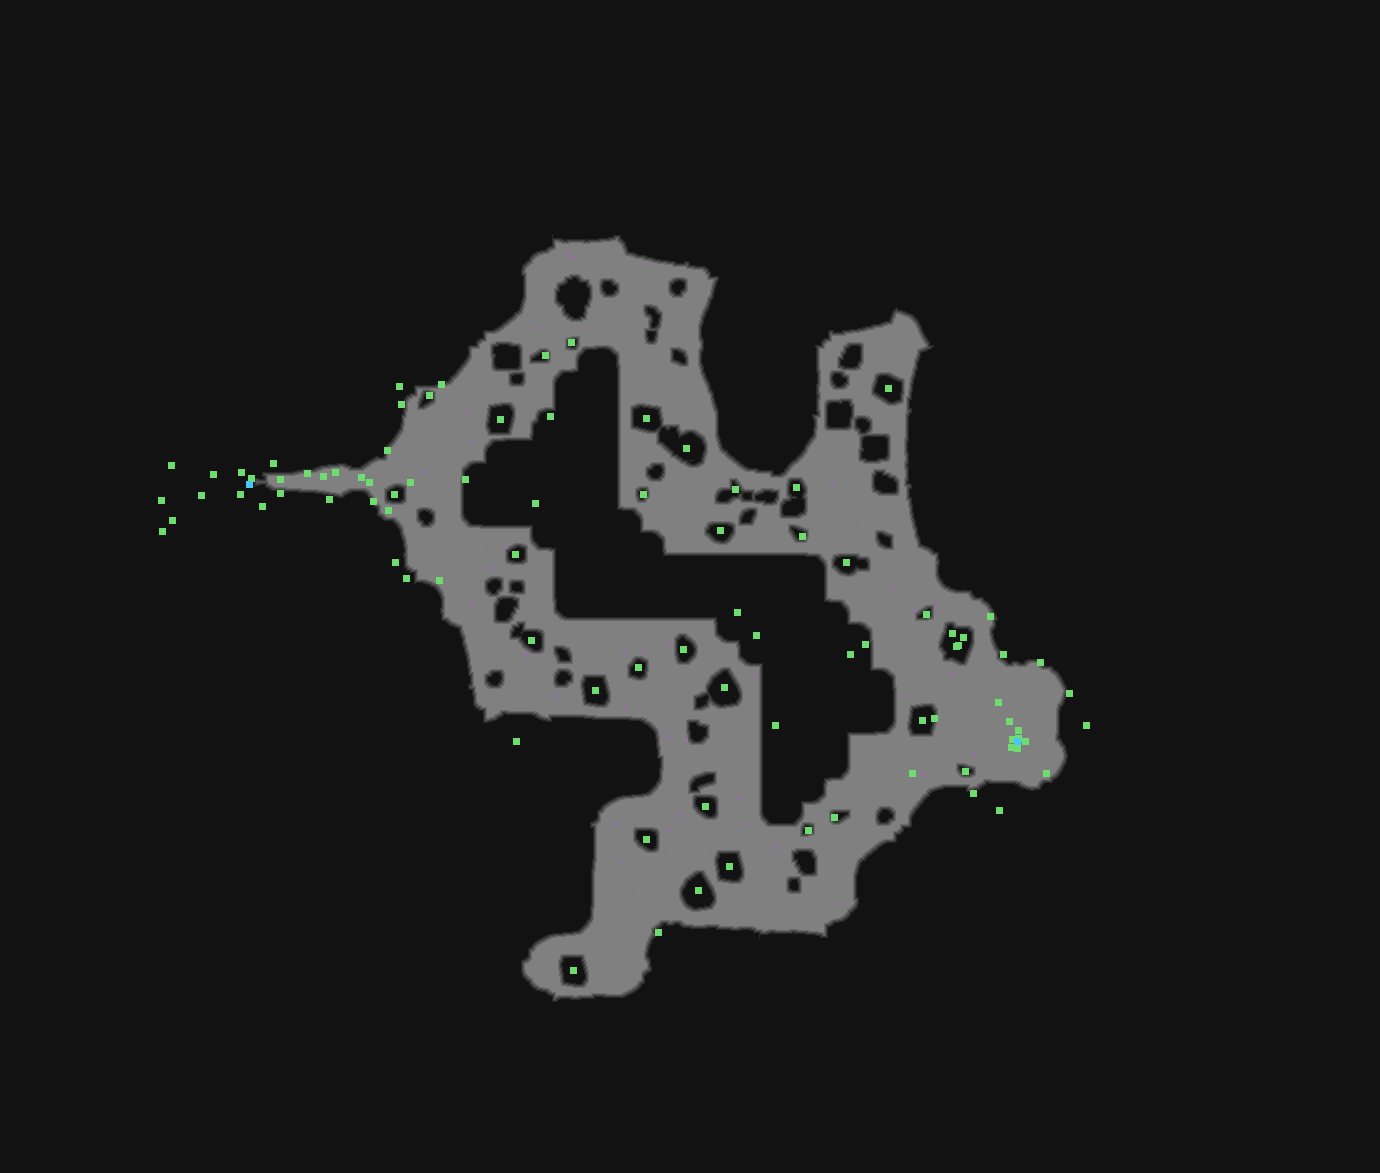

The file beside this chart, header and first rows:
type	X	Y	rotation	z	height_step	origin	src	who
Metadata/MiscellaneousObjects/AreaTransi…	249	484	0.0000	-167.4	21	tile	act1_beach_toswamp_fetid_v01_01.tdt	server
Metadata/MiscellaneousObjects/Doodad	251	478	0.0000	-22.28	2	tile	act1_beach_toswamp_fetid_v01_01.tdt	client
Metadata/MiscellaneousObjects/AnimatedTi…	1003	654	4.712	-208.1	26	tile	beachwaterfall_v01_02.tdt	client
Metadata/MiscellaneousObjects/AnimatedTi…	516	741	0.0000	-201.1	25	tile	beachwaterfall_v01_01.tdt	client
Metadata/MiscellaneousObjects/AnimatedTi…	1086	725	4.712	-201.1	25	tile	beachwaterfall_v01_01.tdt	client
Metadata/MiscellaneousObjects/AnimatedTi…	999	810	0.0000	-201.1	25	tile	beachwaterfall_v01_01.tdt	client
Metadata/MiscellaneousObjects/AnimatedTi…	658	932	4.712	-208.1	26	tile	beachwaterfall_v01_02.tdt	client
Metadata/MiscellaneousObjects/Doodad	922	720	4.712	0.000	0	room	miniboss.arm	client
Metadata/MiscellaneousObjects/Doodad	865	644	4.712	118.9	-15	room	miniboss.arm	client
Metadata/MiscellaneousObjects/Doodad	850	654	4.357	187.5	-24	room	miniboss.arm	client
Metadata/MiscellaneousObjects/Doodad	958	645	4.54	0.000	0	room	miniboss.arm	client
Metadata/MiscellaneousObjects/Doodad	926	614	4.712	0.000	0	room	miniboss.arm	client
Metadata/MiscellaneousObjects/Doodad	965	771	5.661	0.000	0	room	miniboss.arm	client
Metadata/MiscellaneousObjects/Doodad	1012	739	5.198	0.000	0	room	miniboss.arm	client
Metadata/MiscellaneousObjects/Doodad	1011	747	5.819	0.000	0	room	miniboss.arm	client
Metadata/MiscellaneousObjects/Doodad	1018	738	5.757	0.000	0	room	miniboss.arm	client
Metadata/MiscellaneousObjects/Doodad	1018	730	5.747	0.000	0	room	miniboss.arm	client
Metadata/MiscellaneousObjects/Doodad	1009	721	5.747	0.000	0	room	miniboss.arm	client
Metadata/MiscellaneousObjects/Doodad	1025	741	4.712	0.000	0	room	miniboss.arm	client
Metadata/MiscellaneousObjects/Doodad	1017	748	5.287	0.000	0	room	miniboss.arm	client
Metadata/MiscellaneousObjects/BossTarget…	1017	741	4.712	0.000	0	room	miniboss.arm	server
Metadata/MiscellaneousObjects/Doodad	1040	662	1.614	-2.378	0	room	miniboss.arm	client
Metadata/MiscellaneousObjects/Doodad	1046	773	5.516	0.000	0	room	miniboss.arm	client
Metadata/MiscellaneousObjects/Doodad	990	616	5.612	-4.755	0	room	miniboss.arm	client
Metadata/MiscellaneousObjects/Doodad	973	793	1.944	0.679	0	room	miniboss.arm	client
Metadata/MiscellaneousObjects/Doodad	998	702	0.0000	0.000	0	room	miniboss.arm	client
Metadata/MiscellaneousObjects/Doodad	963	637	0.4273	0.000	0	room	miniboss.arm	client
Metadata/MiscellaneousObjects/Doodad	934	718	0.0000	0.000	0	room	miniboss.arm	client
Metadata/MiscellaneousObjects/Doodad	956	646	1.926	0.000	0	room	miniboss.arm	client
Metadata/MiscellaneousObjects/Doodad	952	633	3.927	0.000	0	room	miniboss.arm	client
Metadata/MiscellaneousObjects/Doodad	912	773	0.7854	0.000	0	room	miniboss.arm	client
Metadata/MiscellaneousObjects/Doodad	1069	693	3.973	-10.19	1	room	miniboss.arm	client
Metadata/MiscellaneousObjects/Doodad	323	476	4.712	7.812	-1	room	transition.arm	client
Metadata/MiscellaneousObjects/Doodad	361	477	4.712	7.812	-1	room	transition.arm	client
Metadata/MiscellaneousObjects/Doodad	410	482	4.712	0.000	0	room	transition.arm	client
Metadata/MiscellaneousObjects/Doodad	262	506	4.712	0.000	0	room	transition.arm	client
Metadata/MiscellaneousObjects/Doodad	273	463	4.712	7.812	-1	room	transition.arm	client
Metadata/MiscellaneousObjects/Doodad	369	482	4.712	7.812	-1	room	transition.arm	client
Metadata/MiscellaneousObjects/Doodad	465	479	4.712	0.000	0	room	transition.arm	client
Metadata/MiscellaneousObjects/Doodad	280	479	4.712	0.000	0	room	transition.arm	client
Metadata/MiscellaneousObjects/Doodad	515	554	4.712	0.000	0	room	transition.arm	client
Metadata/MiscellaneousObjects/Doodad	500	419	4.712	0.000	0	room	transition.arm	client
Metadata/MiscellaneousObjects/Doodad	535	503	4.712	220.1	-28	room	transition.arm	client
Metadata/MiscellaneousObjects/Doodad	550	416	5.247	167.8	-21	room	transition.arm	client
Metadata/MiscellaneousObjects/Doodad	429	395	4.712	0.000	0	room	transition.arm	client
Metadata/MiscellaneousObjects/Doodad	394	494	4.712	0.000	0	room	transition.arm	client
Metadata/MiscellaneousObjects/Doodad	161	500	4.712	0.000	0	room	transition.arm	client
Metadata/MiscellaneousObjects/Doodad	162	531	4.712	0.000	0	room	transition.arm	client
Metadata/MiscellaneousObjects/Doodad	373	501	5.453	0.000	0	room	transition.arm	client
Metadata/MiscellaneousObjects/Doodad	335	472	1.097	2.378	0	room	transition.arm	client
Metadata/MiscellaneousObjects/Doodad	387	450	1.145	-4.755	0	room	transition.arm	client
Metadata/MiscellaneousObjects/Doodad	280	493	2.454	5.435	0	room	transition.arm	client
Metadata/MiscellaneousObjects/Doodad	307	473	1.583	16.3	-2	room	transition.arm	client
Metadata/MiscellaneousObjects/Doodad	388	510	2.192	-2.378	0	room	transition.arm	client
Metadata/MiscellaneousObjects/Doodad	399	386	0.8812	0.000	0	room	transition.arm	client
Metadata/MiscellaneousObjects/Doodad	395	562	6.119	0.000	0	room	transition.arm	client
Metadata/MiscellaneousObjects/Doodad	240	494	4.78	-2.378	0	room	transition.arm	client
Metadata/MiscellaneousObjects/Doodad	201	495	6.256	-2.378	0	room	transition.arm	client
Metadata/MiscellaneousObjects/Doodad	213	474	1.887	-2.378	0	room	transition.arm	client
Metadata/MiscellaneousObjects/Doodad	241	472	1.614	-2.378	0	room	transition.arm	client
... 33 more rows
